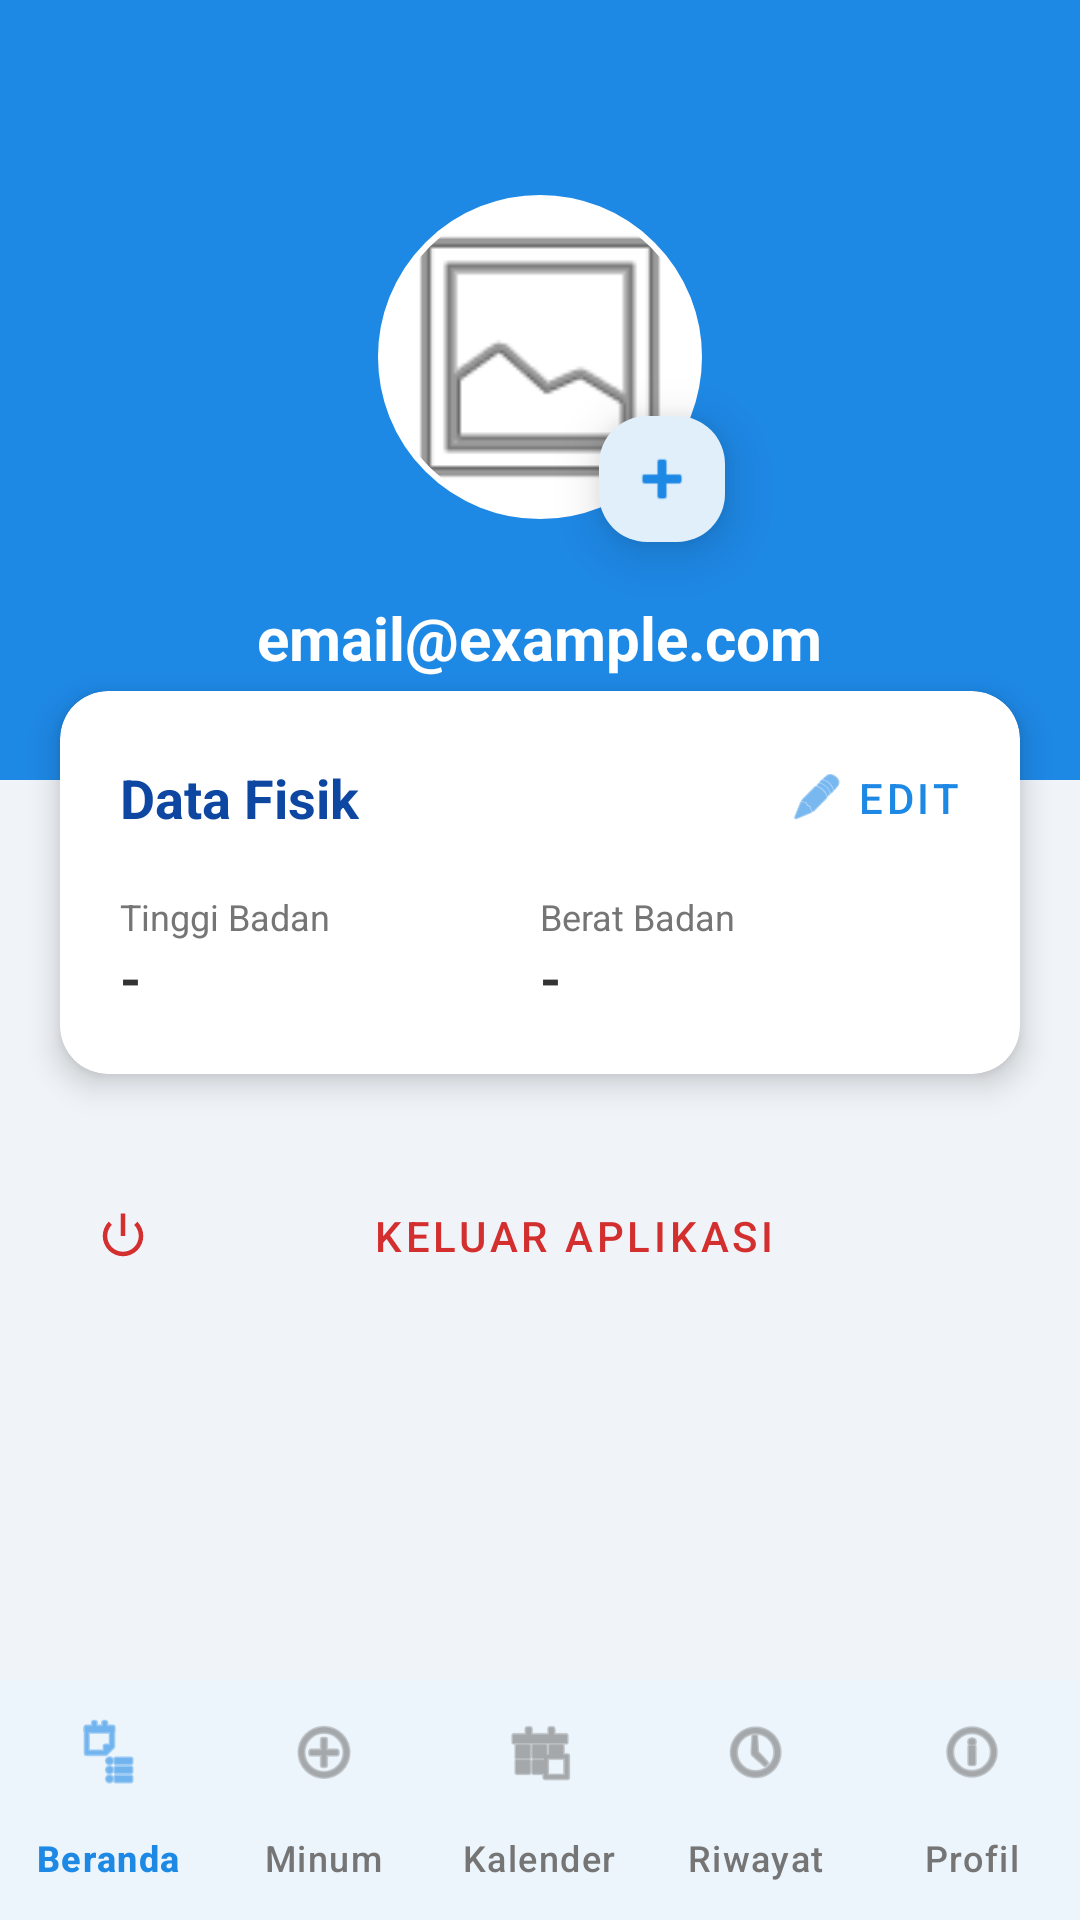

Write the Android layout XML for this screen, with the resource values it uses.
<!-- AndroidManifest.xml: application theme Theme.UAS_PEMROGRAMAN_MOBILE -->
<!-- res/layout/activity_main3.xml -->
<?xml version="1.0" encoding="utf-8"?>
<RelativeLayout xmlns:android="http://schemas.android.com/apk/res/android"
    xmlns:app="http://schemas.android.com/apk/res-auto"
    android:layout_width="match_parent"
    android:layout_height="match_parent"
    android:background="#F0F4F8">

    <ScrollView
        android:layout_width="match_parent"
        android:layout_height="match_parent"
        android:layout_above="@+id/bottom_navigation"
        android:fillViewport="true">

        <LinearLayout
            android:layout_width="match_parent"
            android:layout_height="wrap_content"
            android:orientation="vertical">

            
            <RelativeLayout
                android:layout_width="match_parent"
                android:layout_height="260dp"
                android:background="@color/primary_blue"
                android:paddingLeft="24dp"
                android:paddingRight="24dp"
                android:paddingBottom="24dp"
                android:paddingTop="64dp"
                android:clipChildren="false"
                android:clipToPadding="false">

                
                <FrameLayout
                    android:id="@+id/profilePicContainer"
                    android:layout_width="110dp"
                    android:layout_height="110dp"
                    android:layout_centerHorizontal="true"
                    android:clipChildren="false"
                    android:clipToPadding="false">

                    <com.google.android.material.imageview.ShapeableImageView
                        android:id="@+id/ivProfilePic"
                        android:layout_width="match_parent"
                        android:layout_height="match_parent"
                        android:src="@android:drawable/ic_menu_gallery"
                        android:background="@color/white"
                        android:padding="2dp"
                        android:scaleType="centerCrop"
                        android:contentDescription="Foto Profil"
                        app:shapeAppearanceOverlay="@style/CircleImage"
                        app:strokeColor="@color/white"
                        app:strokeWidth="2dp" />

                    
                    <com.google.android.material.floatingactionbutton.FloatingActionButton
                        android:id="@+id/btnAddPhoto"
                        android:layout_width="wrap_content"
                        android:layout_height="wrap_content"
                        android:layout_gravity="bottom|end"
                        android:layout_marginEnd="-10dp"
                        android:layout_marginBottom="-10dp"
                        app:fabCustomSize="42dp"
                        app:maxImageSize="24dp"
                        app:srcCompat="@android:drawable/ic_input_add"
                        app:backgroundTint="@color/white"
                        app:tint="@color/primary_blue"
                        app:elevation="10dp"
                        android:clickable="true"
                        android:focusable="true" />
                </FrameLayout>

                <TextView
                    android:id="@+id/tvUserEmail"
                    android:layout_width="wrap_content"
                    android:layout_height="wrap_content"
                    android:layout_below="@id/profilePicContainer"
                    android:layout_centerHorizontal="true"
                    android:layout_marginTop="25dp"
                    android:text="email@example.com"
                    android:textColor="#FFFFFF"
                    android:textSize="20sp"
                    android:textStyle="bold" />

                <TextView
                    android:layout_width="wrap_content"
                    android:layout_height="wrap_content"
                    android:layout_below="@id/tvUserEmail"
                    android:layout_centerHorizontal="true"
                    android:text="Profil Pengguna"
                    android:textColor="#D1E9FF"
                    android:textSize="14sp" />

            </RelativeLayout>

            
            <androidx.cardview.widget.CardView
                android:layout_width="match_parent"
                android:layout_height="wrap_content"
                android:layout_marginHorizontal="20dp"
                android:layout_marginTop="-30dp"
                app:cardBackgroundColor="@android:color/white"
                app:cardCornerRadius="16dp"
                app:cardElevation="6dp">

                <LinearLayout
                    android:layout_width="match_parent"
                    android:layout_height="wrap_content"
                    android:orientation="vertical"
                    android:padding="20dp">

                    <RelativeLayout
                        android:layout_width="match_parent"
                        android:layout_height="wrap_content"
                        android:layout_marginBottom="16dp">

                        <TextView
                            android:layout_width="wrap_content"
                            android:layout_height="wrap_content"
                            android:layout_centerVertical="true"
                            android:text="Data Fisik"
                            android:textColor="@color/primary_dark"
                            android:textStyle="bold"
                            android:textSize="18sp" />

                        <com.google.android.material.button.MaterialButton
                            android:id="@+id/btnEditProfile"
                            style="@style/Widget.MaterialComponents.Button.TextButton"
                            android:layout_width="wrap_content"
                            android:layout_height="wrap_content"
                            android:layout_alignParentEnd="true"
                            android:text="Edit"
                            android:textColor="@color/primary_blue"
                            app:icon="@android:drawable/ic_menu_edit"
                            app:iconTint="@color/primary_blue"
                            android:padding="0dp"
                            android:minWidth="0dp"
                            android:minHeight="0dp"/>
                    </RelativeLayout>

                    <LinearLayout
                        android:layout_width="match_parent"
                        android:layout_height="wrap_content"
                        android:orientation="horizontal"
                        android:baselineAligned="false"
                        android:weightSum="2">

                        <LinearLayout
                            android:layout_width="0dp"
                            android:layout_height="wrap_content"
                            android:layout_weight="1"
                            android:orientation="vertical">
                            <TextView
                                android:layout_width="wrap_content"
                                android:layout_height="wrap_content"
                                android:text="Tinggi Badan"
                                android:textSize="12sp"
                                android:textColor="#757575"/>
                            <TextView
                                android:id="@+id/tvDispHeight"
                                android:layout_width="wrap_content"
                                android:layout_height="wrap_content"
                                android:text="-"
                                android:textSize="18sp"
                                android:textStyle="bold"
                                android:textColor="#333333"/>
                        </LinearLayout>

                        <LinearLayout
                            android:layout_width="0dp"
                            android:layout_height="wrap_content"
                            android:layout_weight="1"
                            android:orientation="vertical">
                            <TextView
                                android:layout_width="wrap_content"
                                android:layout_height="wrap_content"
                                android:text="Berat Badan"
                                android:textSize="12sp"
                                android:textColor="#757575"/>
                            <TextView
                                android:id="@+id/tvDispWeight"
                                android:layout_width="wrap_content"
                                android:layout_height="wrap_content"
                                android:text="-"
                                android:textSize="18sp"
                                android:textStyle="bold"
                                android:textColor="#333333"/>
                        </LinearLayout>
                    </LinearLayout>
                </LinearLayout>
            </androidx.cardview.widget.CardView>

            
            <com.google.android.material.button.MaterialButton
                android:id="@+id/btnLogout"
                style="@style/Widget.MaterialComponents.Button.TextButton"
                android:layout_width="match_parent"
                android:layout_height="60dp"
                android:layout_margin="24dp"
                android:text="Keluar Aplikasi"
                android:textColor="#D32F2F"
                app:icon="@android:drawable/ic_lock_power_off"
                app:iconTint="#D32F2F" />

        </LinearLayout>
    </ScrollView>

    <com.google.android.material.bottomnavigation.BottomNavigationView
        android:id="@+id/bottom_navigation"
        android:layout_width="match_parent"
        android:layout_height="wrap_content"
        android:layout_alignParentBottom="true"
        android:background="#FFFFFF"
        app:menu="@menu/bottom_nav_menu"
        app:labelVisibilityMode="labeled"
        app:itemIconTint="@color/nav_item_color"
        app:itemTextColor="@color/nav_item_color" />

</RelativeLayout>
<!-- resources referenced by this layout -->
<resources>
  <color name="primary_blue">#1E88E5</color>
  <color name="primary_dark">#0D47A1</color>
  <color name="white">#FFFFFFFF</color>
  <style name="CircleImage">
          <item name="cornerSize">50%</item>
      </style>
  <style name="Theme.UAS_PEMROGRAMAN_MOBILE" parent="Base.Theme.UAS_PEMROGRAMAN_MOBILE" />
  <style name="Base.Theme.UAS_PEMROGRAMAN_MOBILE" parent="Theme.Material3.Light.NoActionBar">
          
          <item name="colorPrimary">@color/primary_blue</item>
          <item name="colorPrimaryVariant">@color/primary_dark</item>
          <item name="colorOnPrimary">@color/white</item>
  
          
          <item name="android:statusBarColor">?attr/colorPrimaryVariant</item>
  
          
          <item name="android:windowBackground">@android:color/white</item>
          <item name="colorSurface">@android:color/white</item>
          <item name="colorOnSurface">@android:color/black</item>
          <item name="colorContainer">@android:color/white</item>
          <item name="colorOnContainer">@android:color/black</item>
          <item name="colorSurfaceVariant">@android:color/white</item>
          <item name="colorOnSurfaceVariant">@android:color/black</item>
      </style>
</resources>
